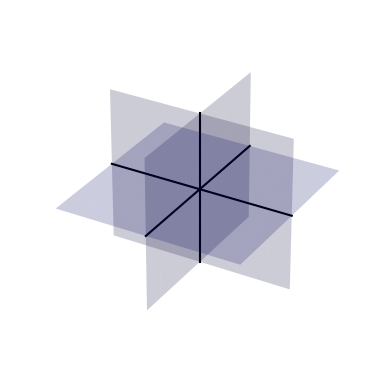
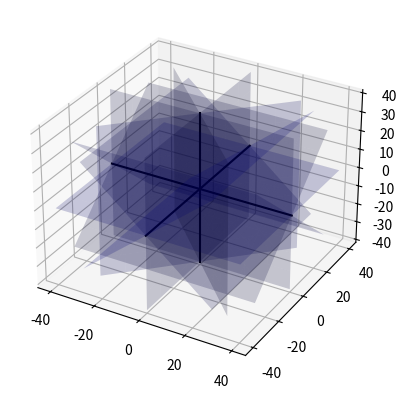
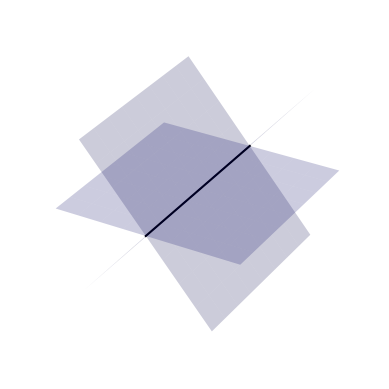

Here is the Python script that generated these plots, in order:
from matplotlib import pyplot as plt
from mpl_toolkits.mplot3d import Axes3D
import numpy as np


def _make_rotation_transform(angle_x, angle_y, angle_z):
    # Rotation Mat X
    rx = np.asarray(
        [[1, 0, 0, 0], [0, np.cos(angle_x), -np.sin(angle_x), 0],
         [0, np.sin(angle_x), np.cos(angle_x), 0], [0, 0, 0, 1]])

    # Rotation Mat Y
    ry = np.asarray(
        [[np.cos(angle_y), 0, np.sin(angle_y), 0], [0, 1, 0, 0],
         [-np.sin(angle_y), 0, np.cos(angle_y), 0], [0, 0, 0, 1]])

    # Rotation Mat Z
    rz = np.asarray([[np.cos(angle_z), -np.sin(angle_z), 0, 0],
                     [np.sin(angle_z), np.cos(angle_z), 0, 0],
                     [0, 0, 1, 0], [0, 0, 0, 1]])
    return rx, ry, rz


def _apply_transform(flatten_grid, trns):
    result_grid = np.zeros((flatten_grid.shape))
    for i in range(result_grid.shape[0]):
        result_grid[i][:] = flatten_grid[i][:].T.dot(trns).T
    return result_grid


def rotate(x, y, z, angle_x, angle_y, angle_z):
    flattengrid = np.stack((x.flatten(), y.flatten(), z.flatten(), np.ones((x.size, ))))
    rx, ry, rz = _make_rotation_transform(angle_x, angle_y, angle_z)
    flattengrid = _apply_transform(flattengrid.T, rx)
    flattengrid = _apply_transform(flattengrid, ry)
    flattengrid = _apply_transform(flattengrid, rz).T
    print('== flatten grid:', flattengrid.shape)

    x = flattengrid[0, :].reshape(x.shape)
    y = flattengrid[1, :].reshape(y.shape)
    z = flattengrid[2, :].reshape(z.shape)
    return x, y, z

# Draw the 2.5D Schema
f = plt.figure()
ax = f.add_subplot(111, projection='3d')
x, y = np.meshgrid(np.arange(-40, 50, 10), np.arange(-40, 50, 10))
z = np.zeros(x.shape) 
c = [0, 0, 0.5, 0.2]
ax.plot_surface(x, y, z, color=c)
ax.plot([0, 0], [0,0], [40, -40], color='k')

x, y, z = rotate(x, y, z, np.pi/2, 0, 0)
ax.plot_surface(x, y, z, color=c)
ax.plot([0, 0], [40,-40], color='k')
ax.plot([40, -40], [0,0], color='k')

x, y, z = rotate(x, y, z, 0, 0, np.pi / 2)
ax.plot_surface(x, y, z, color=c)
plt.axis('off')
plt.savefig('25d-grid.png', dpi=300)

# Draw TF 2.5D
f = plt.figure()
ax = f.add_subplot(111, projection='3d')
x, y = np.meshgrid(np.arange(-40, 50, 10), np.arange(-40, 50, 10))
z = np.zeros(x.shape) 
c = [0, 0, 0.5, 0.2]
ax.plot_surface(x, y, z, color=c)
ax.plot([0, 0], [0,0], [40, -40], color='k')

x1, y1, z1 = rotate(x, y, z, 0,  np.pi/4, 0)
x2, y2, z2 = rotate(x, y, z, 0, -np.pi/4, 0)
ax.plot_surface(x1, y1, z1, color=c)
ax.plot_surface(x2, y2, z2, color=c)

x, y, z = rotate(x, y, z, np.pi/2, 0, 0)
ax.plot_surface(x, y, z, color=c)
ax.plot([0, 0], [40,-40], color='k')
ax.plot([40, -40], [0,0], color='k')

x1, y1, z1 = rotate(x, y, z, np.pi/4, 0, 0)
x2, y2, z2 = rotate(x, y, z, -np.pi/4, 0, 0)
ax.plot_surface(x1, y1, z1, color=c)
ax.plot_surface(x2, y2, z2, color=c)

x, y, z = rotate(x, y, z, 0, 0, np.pi / 2)
ax.plot_surface(x, y, z, color=c)

x1, y1, z1 = rotate(x, y, z, 0, 0, np.pi/4)
x2, y2, z2 = rotate(x, y, z, 0, 0, -np.pi/4)
ax.plot_surface(x1, y1, z1, color=c)
ax.plot_surface(x2, y2, z2, color=c)

# Draw TF 2.5D A
f = plt.figure()
ax = f.add_subplot(111, projection='3d')
x, y = np.meshgrid(np.arange(-40, 50, 10), np.arange(-40, 50, 10))
z = np.zeros(x.shape) 
c = [0, 0, 0.5, 0.2]
ax.plot([0, 0], [-40, 40], color='k')
ax.plot_surface(x, y, z, color=c)

x1, y1, z1 = rotate(x, y, z, 0,  np.pi/4, 0)
x2, y2, z2 = rotate(x, y, z, 0, -np.pi/4, 0)
ax.plot_surface(x1, y1, z1, color=c)
ax.plot_surface(x2, y2, z2, color=c)

plt.axis('off')
plt.savefig('25d-grid.png', dpi=300)
plt.show()